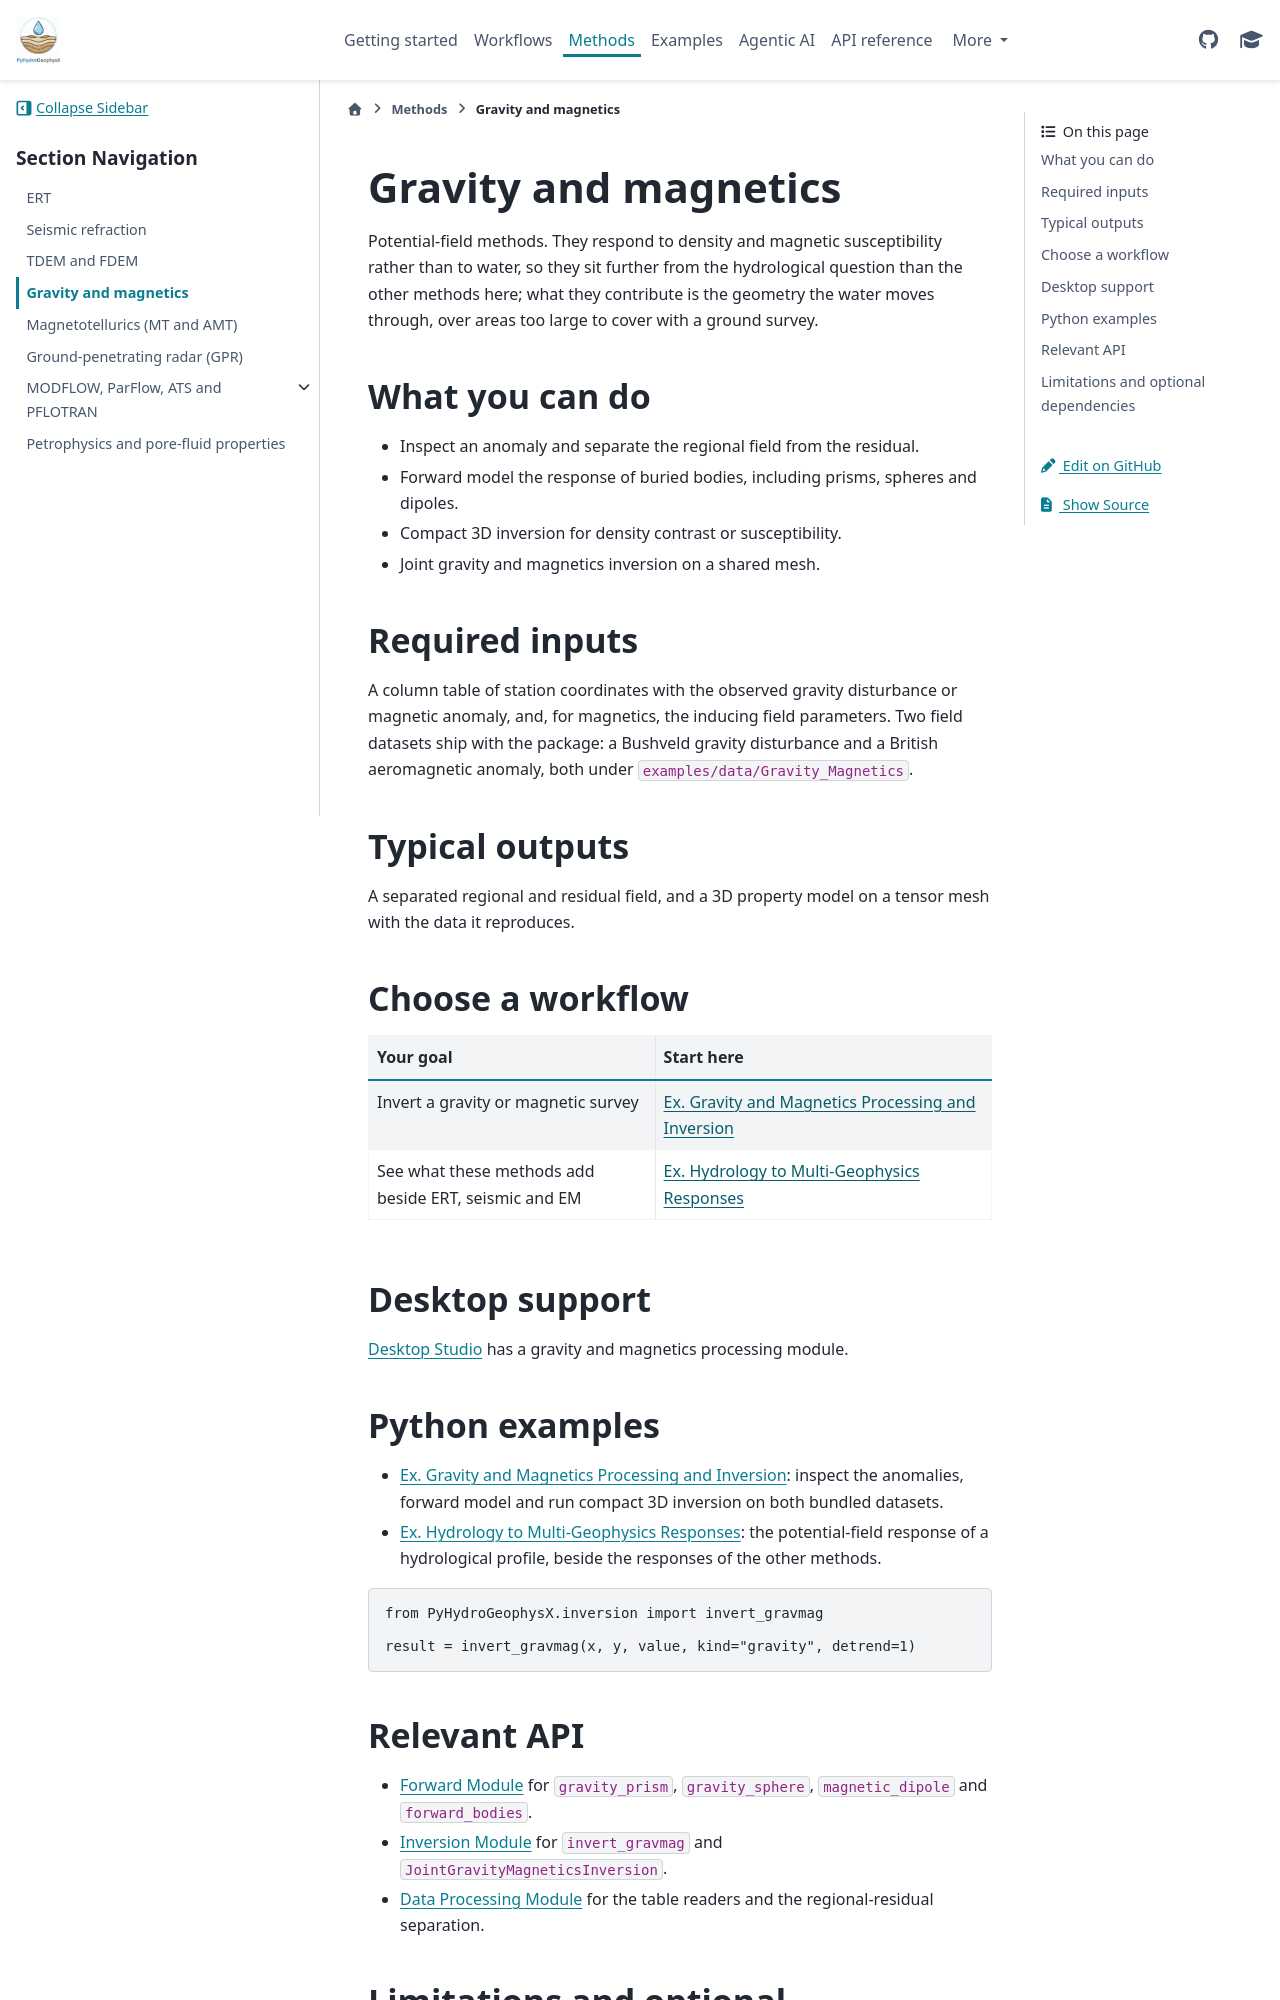

repository: geohang/PyHydroGeophysX · page: methods/potential_fields.html · generator: sphinx

Gravity and magnetics
=====================

Potential-field methods. They respond to density and magnetic susceptibility
rather than to water, so they sit further from the hydrological question than
the other methods here; what they contribute is the geometry the water moves
through, over areas too large to cover with a ground survey.

What you can do
---------------

- Inspect an anomaly and separate the regional field from the residual.
- Forward model the response of buried bodies, including prisms, spheres and
  dipoles.
- Compact 3D inversion for density contrast or susceptibility.
- Joint gravity and magnetics inversion on a shared mesh.

Required inputs
---------------

A column table of station coordinates with the observed gravity disturbance or
magnetic anomaly, and, for magnetics, the inducing field parameters. Two field
datasets ship with the package: a Bushveld gravity disturbance and a British
aeromagnetic anomaly, both under ``examples/data/Gravity_Magnetics``.

Typical outputs
---------------

A separated regional and residual field, and a 3D property model on a tensor
mesh with the data it reproduces.

Choose a workflow
-----------------

.. list-table::
   :header-rows: 1
   :widths: 46 54

   * - Your goal
     - Start here
   * - Invert a gravity or magnetic survey
     - :doc:`/auto_examples/Ex_gravity_magnetics_inversion`
   * - See what these methods add beside ERT, seismic and EM
     - :doc:`/auto_examples/Ex_hydro_to_multigeophys`

Desktop support
---------------

:doc:`Desktop Studio </agents/desktop_studio>` has a gravity and magnetics
processing module.

Python examples
---------------

- :doc:`/auto_examples/Ex_gravity_magnetics_inversion`: inspect the anomalies,
  forward model and run compact 3D inversion on both bundled datasets.
- :doc:`/auto_examples/Ex_hydro_to_multigeophys`: the potential-field response
  of a hydrological profile, beside the responses of the other methods.

.. code-block:: python

   from PyHydroGeophysX.inversion import invert_gravmag

   result = invert_gravmag(x, y, value, kind="gravity", detrend=1)
